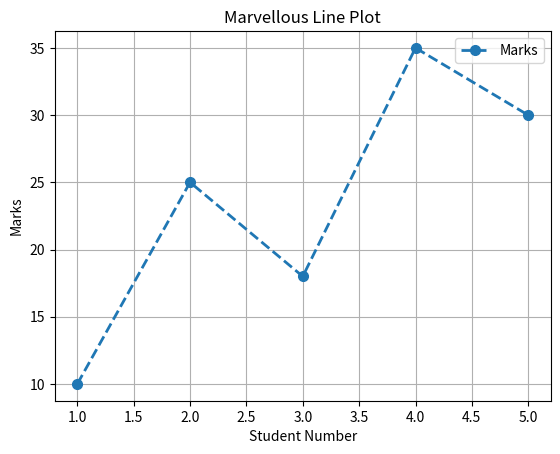

Python code for this plot:
import matplotlib.pyplot as plt

def main():
    X = [1,2,3,4,5]
    Y = [10,25,18,35,30]

    plt.plot(
        # Positional parameters
        X ,                     # Values of X axis
        Y ,                     # Values of Y axis
        marker = "o",
        linestyle = "--",
        linewidth = "2",
        markersize = 7,
        label = "Marks"
    )

    plt.title("Marvellous Line Plot")
    plt.xlabel("Student Number")
    plt.ylabel("Marks")

    plt.grid(True)

    plt.legend()

    plt.show()

if(__name__ == "__main__"):
    main()
